Run: headless pygame with SDL's dummy video driver; simulated clock (each Clock.tick advances the game by its frame time, no real sleeping); random seed 0; keys injected as events and as key.get_pressed() state; mouse plan: one left click at the window centre at the start of phase 2, then a move to the lower-right quarter at the start of phase 3.
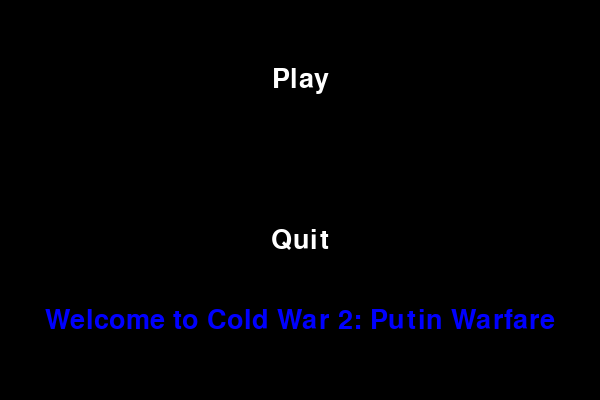
Frame 1 of 4 · flips 1–60 · no input
Frame 2 of 4 · flips 61–180 · clicked the window centre · tapped SPACE, RETURN · held RIGHT (→), D · screen unchanged from frame 1, image omitted
Frame 3 of 4 · flips 181–300 · moved the mouse to the lower-right quarter · held DOWN (↓), S · screen unchanged from frame 2, image omitted
Frame 4 of 4 · flips 301–420 · held LEFT (←), A, UP (↑), W · screen unchanged from frame 3, image omitted

The pygame program that drew these frames:

import os

import pygame
import sys
from pygame.locals import *

pygame.init()
mainClock = pygame.time.Clock()
W = 600
H = 400

Surface = pygame.display.set_mode((W, H), 0, 32)
pygame.display.set_caption('Cold War 2: Putin Warfare Menu')

BLACK = (0, 0, 0)
GREEN = (0, 255, 0)
WHITE = (255, 255, 255)
BLUE = (0, 0, 255)
RED = (255, 0, 0)
YELLOW = (255, 255, 0)

##def text_print(text,color1,color2,left,top,Font=basicFont):
##    text = Font.render(text,True,color1,color2)
##    text_rect = text.get_rect()
##    text_rect.top = top
##    text_rect.left = left
##    Surface.blit(text, text_rect)
game = True
mouse_pos = (0, 0)
mouse_click = (0, 0)
text1_bool = False
text2_bool = False
text3_bool = False
output = 'Welcome to Cold War 2: Putin Warfare'

while game == True:
    for event in pygame.event.get():
        if event.type == QUIT:
            pygame.quit()
            sys.exit(0)
        if event.type == KEYUP:
            if event.key == K_ESCAPE:
                pygame.quit()
                sys.exit(0)
        if event.type == MOUSEMOTION:
            mouse_pos = event.pos
        if event.type == MOUSEBUTTONUP:
            mouse_click = event.pos

    Surface.fill(BLACK)
    color = WHITE
    Font = pygame.font.SysFont('arial', 40)
    if text1_bool:
        color = RED
    text = Font.render('Play', True, color)
    text_rect = text.get_rect()
    text_rect.center = (W / 2, H / 5)
    if text_rect.collidepoint(mouse_click):
        os.system("python game.py")
        exit()


    if text_rect.collidepoint(mouse_pos):
        text1_bool = True
    else:
        text1_bool = False
    Surface.blit(text, text_rect)

    color = WHITE
    if text3_bool:
        color = RED

    Font = pygame.font.SysFont('arial', 40)
    text = Font.render('Quit', True, color)
    text_rect = text.get_rect()
    text_rect.center = (W / 2, H * 3 / 5)
    if text_rect.collidepoint(mouse_click):
        exit()
    if text_rect.collidepoint(mouse_pos):
        text3_bool = True
    else:
        text3_bool = False
    Surface.blit(text, text_rect)

    Font = pygame.font.SysFont('arial', 40)
    text = Font.render(output, True, BLUE)
    text_rect = text.get_rect()
    text_rect.center = (W / 2, H * 4 / 5)
    Surface.blit(text, text_rect)

    pygame.display.flip()
    mainClock.tick(100000)
